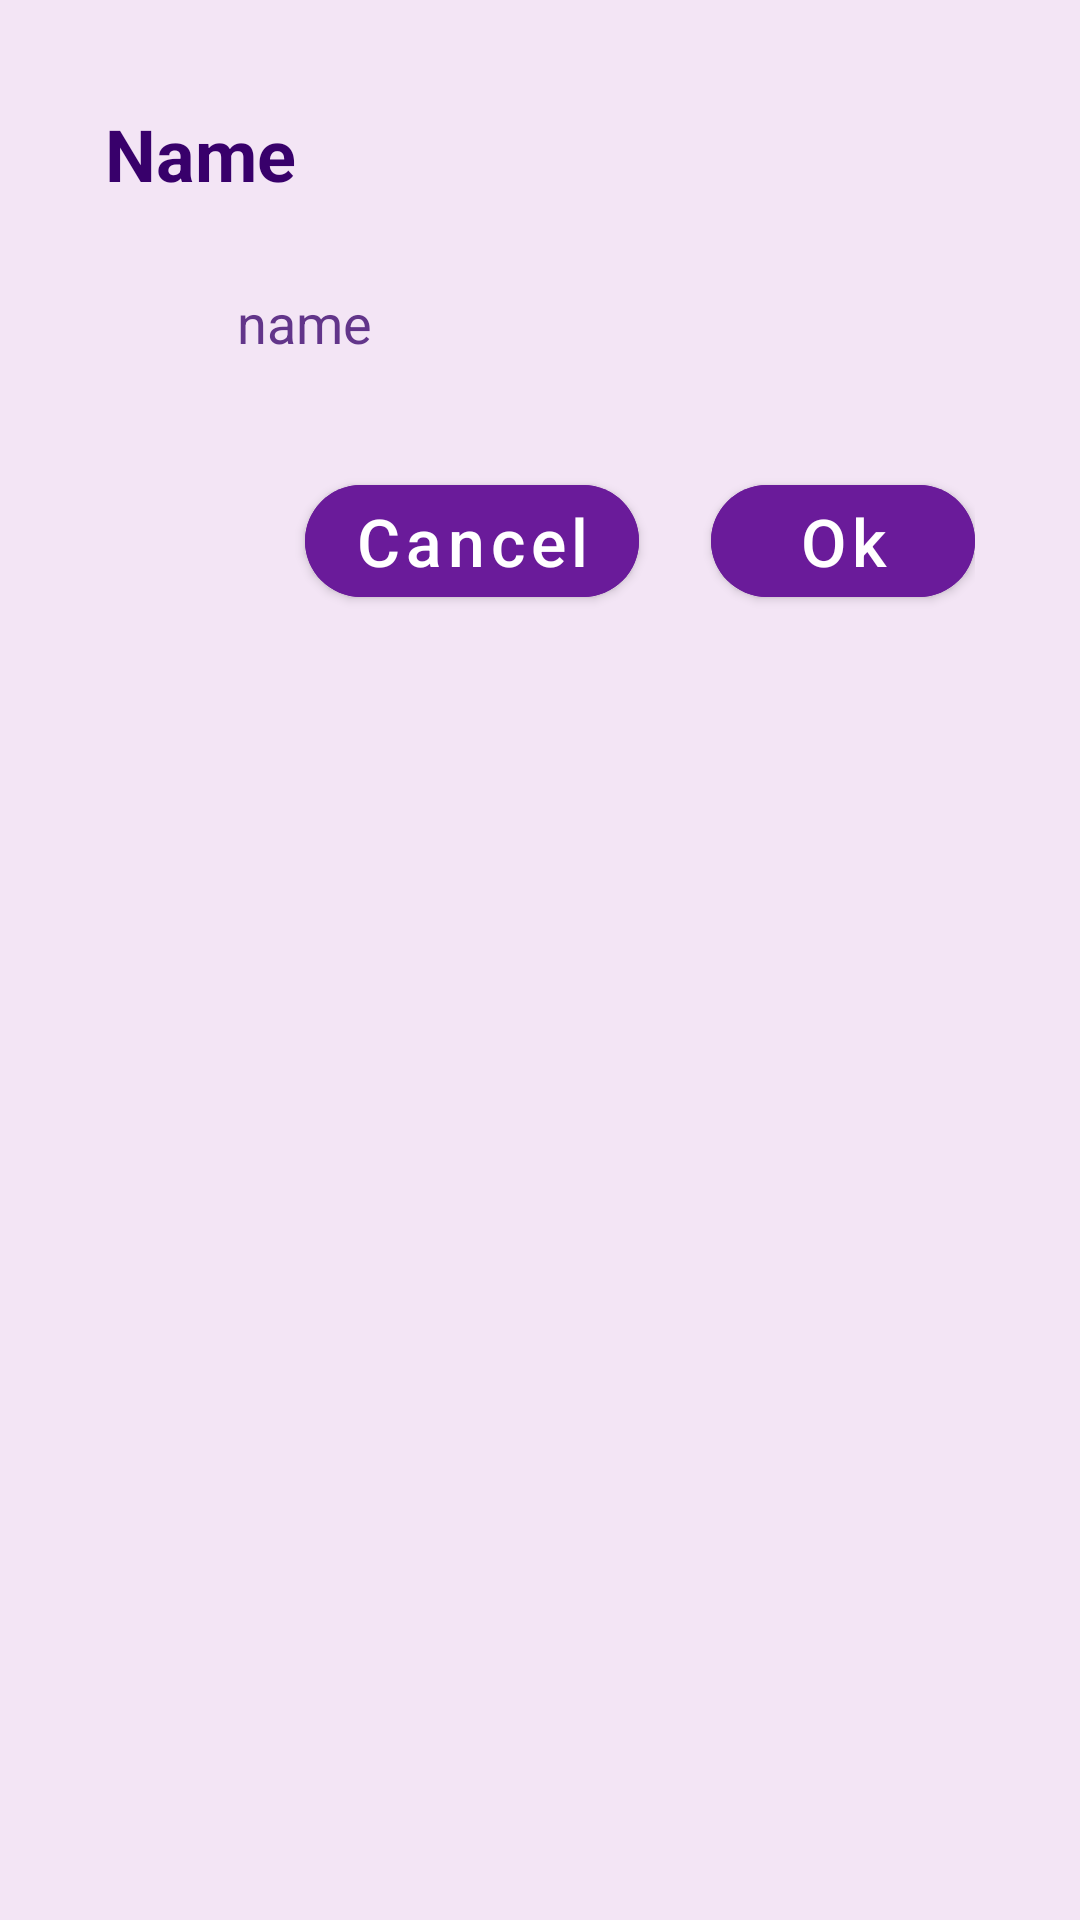

Layout XML and referenced resources for this Android screen:
<!-- AndroidManifest.xml: application theme Theme.DeAsa13 -->
<!-- res/layout/fragment_team_dialog.xml -->
<?xml version="1.0" encoding="utf-8"?>
<androidx.constraintlayout.widget.ConstraintLayout xmlns:android="http://schemas.android.com/apk/res/android"
    xmlns:tools="http://schemas.android.com/tools"
    android:layout_width="match_parent"
    android:layout_height="match_parent"
    android:background="@color/secondry_magenta_light"
    android:padding="35dp"
    xmlns:app="http://schemas.android.com/apk/res-auto"
    tools:context=".ui.dialog.TeamDialogFragment">

    <TextView
        android:id="@+id/tvName"
        android:layout_width="wrap_content"
        android:layout_height="wrap_content"
        android:text="Name"
        android:textSize="24sp"
        android:textStyle="bold"
        android:layout_marginBottom="8dp"
        android:textColor="@color/magenta_dark"
        app:layout_constraintStart_toStartOf="parent"
        app:layout_constraintTop_toTopOf="parent"/>

    <EditText
        android:id="@+id/edName"
        android:layout_width="0dp"
        android:layout_height="wrap_content"
        android:hint="name"
        android:background="@drawable/style_edit_text"
        android:textColorHint="#62358A"
        android:textColor="@color/magenta_dark"
        android:padding="12dp"
        android:layout_marginTop="16dp"
        android:layout_marginStart="32dp"
        app:layout_constraintStart_toStartOf="parent"
        app:layout_constraintEnd_toEndOf="parent"
        app:layout_constraintTop_toBottomOf="@id/tvName"/>

    <com.google.android.material.button.MaterialButton
        android:id="@+id/btnOk"
        android:layout_width="wrap_content"
        android:layout_height="wrap_content"
        android:text="Ok"
        android:layout_marginTop="24dp"
        android:textSize="22sp"
        app:cornerRadius="24dp"
        android:textAllCaps="false"
        android:backgroundTint="@color/magenta_light"
        app:layout_constraintEnd_toEndOf="parent"
        app:layout_constraintTop_toBottomOf="@id/edName" />

    <com.google.android.material.button.MaterialButton
        android:id="@+id/btnCancel"
        android:layout_width="wrap_content"
        android:layout_height="wrap_content"
        android:text="Cancel"
        android:layout_marginTop="24dp"
        android:layout_marginEnd="24dp"
        android:textSize="22sp"
        app:cornerRadius="24dp"
        android:textAllCaps="false"
        android:backgroundTint="@color/magenta_light"
        app:layout_constraintEnd_toStartOf="@id/btnOk"
        app:layout_constraintTop_toBottomOf="@id/edName"/>

</androidx.constraintlayout.widget.ConstraintLayout>
<!-- resources referenced by this layout -->
<resources>
  <color name="magenta_dark">#38006b</color>
  <color name="magenta_light">#6a1b9a</color>
  <color name="secondry_magenta_light">#f3e5f5</color>
  <style name="Theme.DeAsa13" parent="Theme.MaterialComponents.DayNight.NoActionBar">
          
          <item name="colorPrimary">@color/magenta_dark</item>
          <item name="colorPrimaryVariant">@color/magenta_dark</item>
          <item name="colorOnPrimary">@color/white</item>
          
          <item name="colorSecondary">@color/magenta_dark</item>
          <item name="colorSecondaryVariant">@color/magenta_dark</item>
          <item name="colorOnSecondary">@color/black</item>
          
          <item name="android:statusBarColor" tools:targetApi="l">@color/magenta_dark</item>
          
      </style>
  <color name="white">#FFFFFFFF</color>
  <color name="black">#FF000000</color>
</resources>
